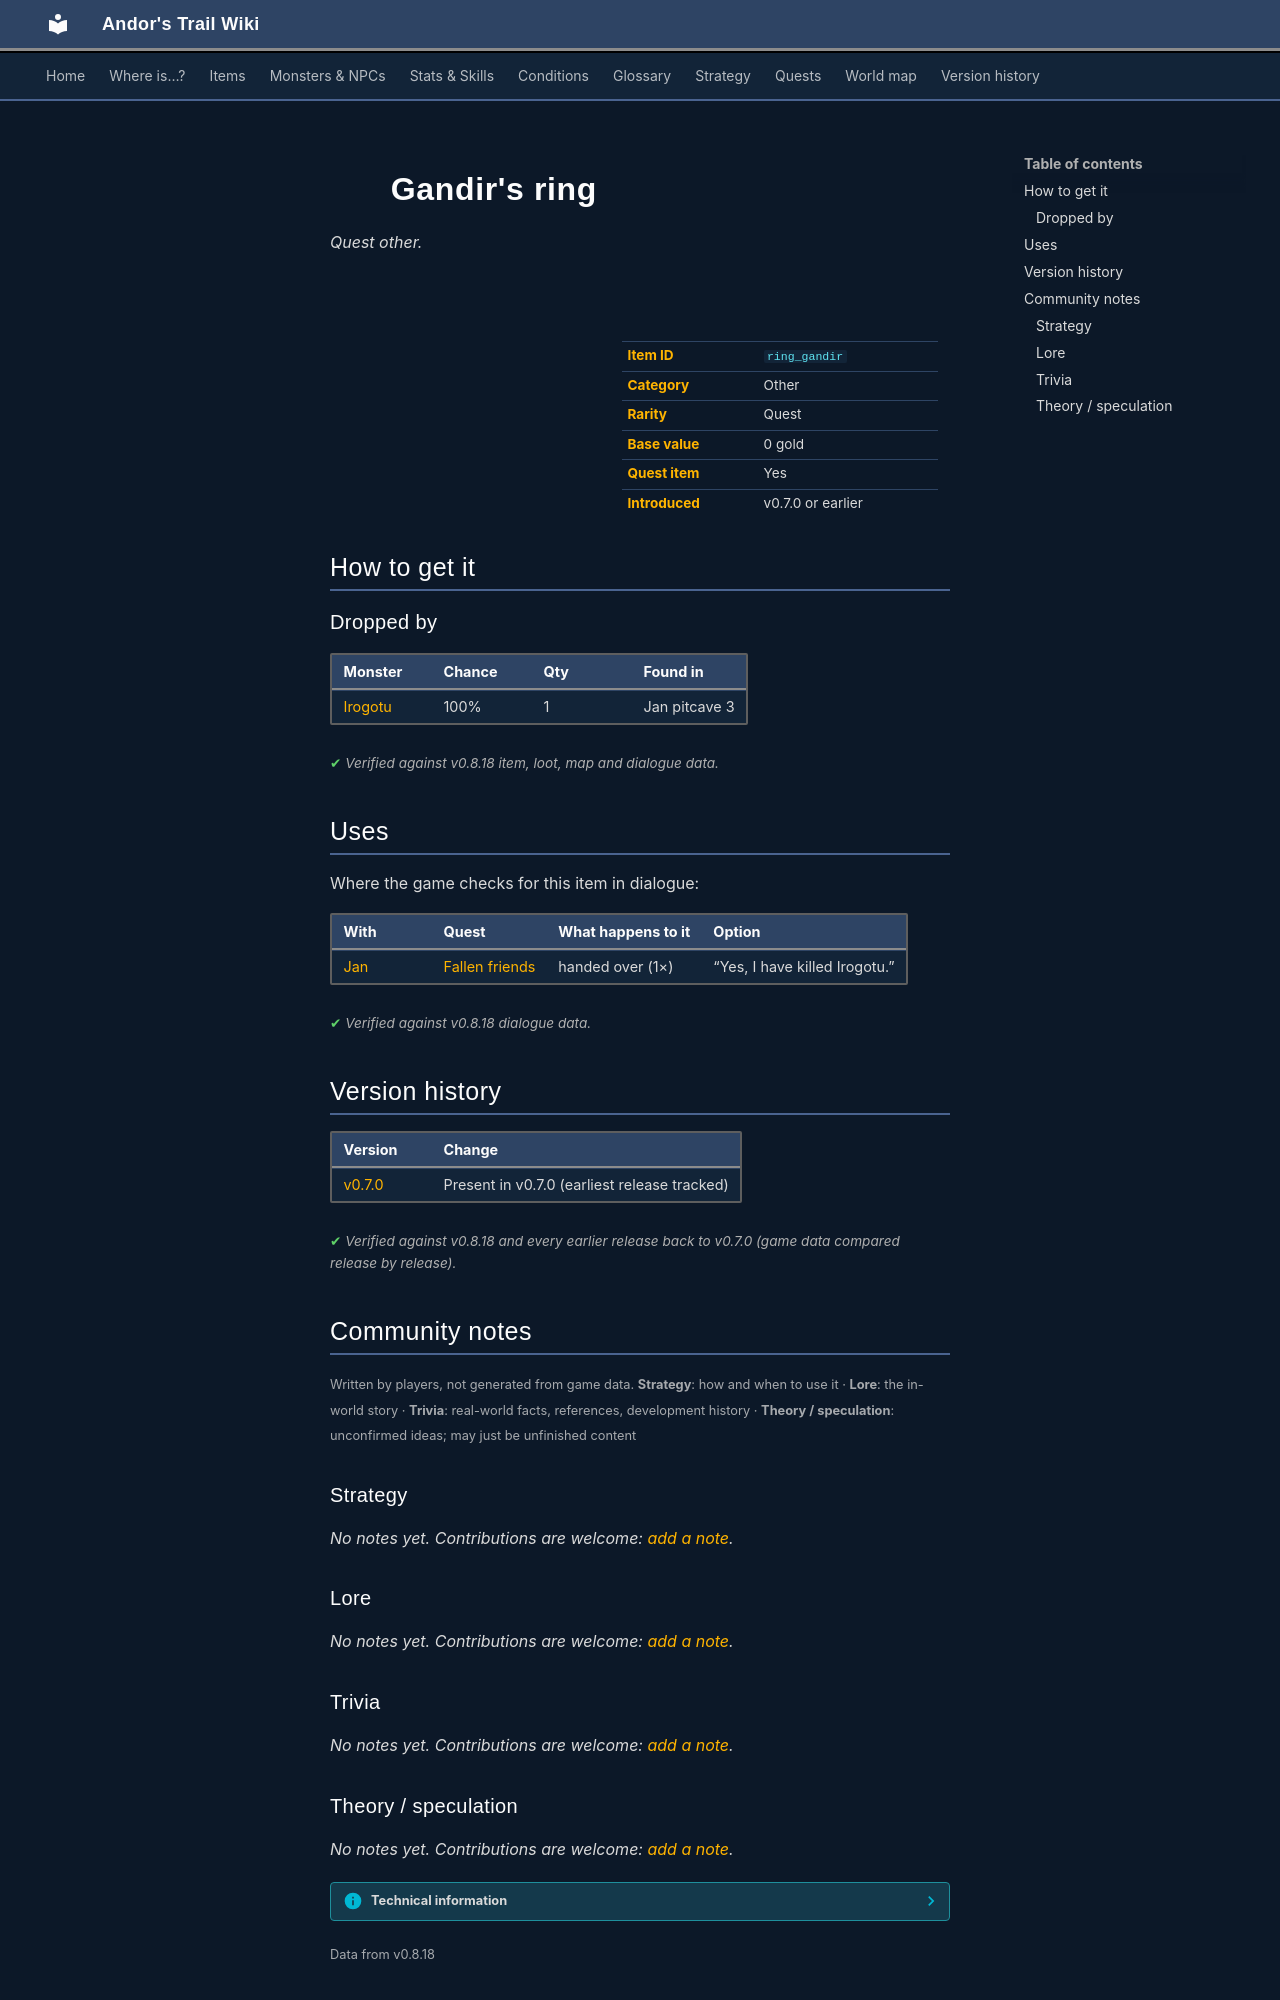

repository: asdfghjkl628/Andor-s-Trail-Wikiiii · page: items/ring_gandir/index.html · generator: mkdocs

---
description: "Gandir's ring is a quest other in Andor's Trail. How to get it: monster drops."
---

# ![](../assets/icons/items/items_jewelry_0.png){ .sprite } Gandir's ring

*Quest other.*

<div class="infobox" markdown>

<p class="ib-img"><img class="sprite" src="../../assets/icons/items/items_jewelry_0.png" alt=""></p>

| | |
|---|---|
| **Item ID** | `ring_gandir` |
| **Category** | Other |
| **Rarity** | Quest |
| **Base value** | 0 gold |
| **Quest item** | Yes |
| **Introduced** | v0.7.0 or earlier |

</div>

## How to get it

### Dropped by

| Monster | Chance | Qty | Found in |
|---|---|---|---|
| [Irogotu](../monsters/irogotu.md) | 100% | 1 | Jan pitcave 3 |


<p class="verified">Verified against v0.8.18 item, loot, map and dialogue data.</p>

## Uses

Where the game checks for this item in dialogue:

| With | Quest | What happens to it | Option |
|---|---|---|---|
| [Jan](../monsters/jan.md) | [Fallen friends](../quests/jan.md#stage-100) | handed over (1×) | “Yes, I have killed Irogotu.” |

<p class="verified">Verified against v0.8.18 dialogue data.</p>


## Version history

| Version | Change |
|---|---|
| [v0.7.0](../versions/0.7.0.md) | Present in v0.7.0 (earliest release tracked) |

<p class="verified">Verified against v0.8.18 and every earlier release back to v0.7.0 (game data compared release by release).</p>


## Community notes

<small>Written by players, not generated from game data. **Strategy**: how and when to use it · **Lore**: the in-world story · **Trivia**: real-world facts, references, development history · **Theory / speculation**: unconfirmed ideas; may just be unfinished content</small>

### Strategy

*No notes yet. Contributions are welcome: [add a note](https://github.com/asdfghjkl628/Andor-s-Trail-Wikiiii/new/main/notes/items?filename=ring_gandir.md&value=%23%23%20Strategy%0A%0A%3C%21--%20how%20and%20when%20to%20use%20it%20--%3E%0A%0A%23%23%20Lore%0A%0A%3C%21--%20the%20in-world%20story%20--%3E%0A%0A%23%23%20Trivia%0A%0A%3C%21--%20real-world%20facts%2C%20references%2C%20development%20history%20--%3E%0A%0A%23%23%20Theory%20/%20speculation%0A%0A%3C%21--%20unconfirmed%20ideas%3B%20may%20just%20be%20unfinished%20content%20--%3E%0A).*

### Lore

*No notes yet. Contributions are welcome: [add a note](https://github.com/asdfghjkl628/Andor-s-Trail-Wikiiii/new/main/notes/items?filename=ring_gandir.md&value=%23%23%20Strategy%0A%0A%3C%21--%20how%20and%20when%20to%20use%20it%20--%3E%0A%0A%23%23%20Lore%0A%0A%3C%21--%20the%20in-world%20story%20--%3E%0A%0A%23%23%20Trivia%0A%0A%3C%21--%20real-world%20facts%2C%20references%2C%20development%20history%20--%3E%0A%0A%23%23%20Theory%20/%20speculation%0A%0A%3C%21--%20unconfirmed%20ideas%3B%20may%20just%20be%20unfinished%20content%20--%3E%0A).*

### Trivia

*No notes yet. Contributions are welcome: [add a note](https://github.com/asdfghjkl628/Andor-s-Trail-Wikiiii/new/main/notes/items?filename=ring_gandir.md&value=%23%23%20Strategy%0A%0A%3C%21--%20how%20and%20when%20to%20use%20it%20--%3E%0A%0A%23%23%20Lore%0A%0A%3C%21--%20the%20in-world%20story%20--%3E%0A%0A%23%23%20Trivia%0A%0A%3C%21--%20real-world%20facts%2C%20references%2C%20development%20history%20--%3E%0A%0A%23%23%20Theory%20/%20speculation%0A%0A%3C%21--%20unconfirmed%20ideas%3B%20may%20just%20be%20unfinished%20content%20--%3E%0A).*
